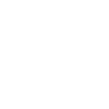
t = 0.00 s
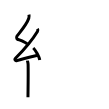
t = 4.00 s
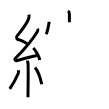
t = 8.00 s
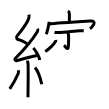
t = 12.00 s
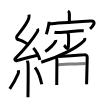
t = 15.50 s
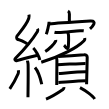
t = 20.00 s

The animated SVG that drew these frames (rendered in a browser with its animation timeline set to each time). Animation: 20 SMIL elements (animate=20); one cycle of 20.00 s.

<svg width="109px" height="109px" viewBox="0 0 px 109px" xmlns="http://www.w3.org/2000/svg" xmlns:xlink="http://www.w3.org/1999/xlink" xml:space="preserve" version="1.1"  baseProfile="full">
<path d="M28.94,14.67c0.29,1.28,0.31,2.22-0.15,3.62c-2,6.14-7.79,12.68-11.71,17.58c-0.54,0.68-0.59,2.95,0,3.19c3.1,1.28,7.35,2.46,10,4.8" style="fill:none;stroke:black;stroke-width:3;opacity:0">
  <animate attributeType="CSS" attributeName="opacity" from="0" to="1" begin="0s" dur="1s" repeatCount="0" fill="freeze" />
</path>
<path d="M37.46,28.68c0.27,0.51,0.33,2.17,0,2.72c-5.18,8.59-14.83,19.57-21.96,26.87c-1.64,1.67,0.41,2.63,1.47,2.29c4.46-1.42,15.06-3.96,20.79-5.33" style="fill:none;stroke:black;stroke-width:3;opacity:0">
  <animate attributeType="CSS" attributeName="opacity" from="0" to="1" begin="1s" dur="1s" repeatCount="0" fill="freeze" />
</path>
<path d="M33.25,48c2.29,2.12,5.93,8.71,6.5,12" style="fill:none;stroke:black;stroke-width:3;opacity:0">
  <animate attributeType="CSS" attributeName="opacity" from="0" to="1" begin="2s" dur="1s" repeatCount="0" fill="freeze" />
</path>
<path d="M27.42,60.62c0.05,0.36,0.65,1.85,0.69,4.09c0.22,10.79-0.14,28.79-0.14,32.46" style="fill:none;stroke:black;stroke-width:3;opacity:0">
  <animate attributeType="CSS" attributeName="opacity" from="0" to="1" begin="3s" dur="1s" repeatCount="0" fill="freeze" />
</path>
<path d="M18.36,70.35c0.14,0.86,0.12,2.56-0.14,3.18c-1.72,4.02-6.03,11.78-8.47,15.23" style="fill:none;stroke:black;stroke-width:3;opacity:0">
  <animate attributeType="CSS" attributeName="opacity" from="0" to="1" begin="4s" dur="1s" repeatCount="0" fill="freeze" />
</path>
<path d="M35,67.5c3.37,3.96,5.96,13.16,6.75,16.75" style="fill:none;stroke:black;stroke-width:3;opacity:0">
  <animate attributeType="CSS" attributeName="opacity" from="0" to="1" begin="5s" dur="1s" repeatCount="0" fill="freeze" />
</path>
<path d="M67.98,11.05c0.6,0.35,1.45,2.06,1.43,3.07c-0.04,3.17-0.04,5.25-0.05,8.14" style="fill:none;stroke:black;stroke-width:3;opacity:0">
  <animate attributeType="CSS" attributeName="opacity" from="0" to="1" begin="6s" dur="1s" repeatCount="0" fill="freeze" />
</path>
<path d="M49.1,21.75c0,2.63-2.09,10.75-2.88,12.5" style="fill:none;stroke:black;stroke-width:3;opacity:0">
  <animate attributeType="CSS" attributeName="opacity" from="0" to="1" begin="7s" dur="1s" repeatCount="0" fill="freeze" />
</path>
<path d="M49.5,23.95c6.13-0.79,35.84-2.6,40.81-2.9c7.77-0.47,1.65,6.2-0.29,7.89" style="fill:none;stroke:black;stroke-width:3;opacity:0">
  <animate attributeType="CSS" attributeName="opacity" from="0" to="1" begin="8s" dur="1s" repeatCount="0" fill="freeze" />
</path>
<path d="M54.5,32.22c1.03,0.27,2.9,0.3,3.94,0.27c7-0.19,15.98-1.59,21.68-1.85c1.71-0.08,2.74,0.13,3.59,0.26" style="fill:none;stroke:black;stroke-width:3;opacity:0">
  <animate attributeType="CSS" attributeName="opacity" from="0" to="1" begin="9s" dur="1s" repeatCount="0" fill="freeze" />
</path>
<path d="M67.94,32.86c0.04,0.25,0.58,1.28,0.62,2.84c0.2,7.5-0.13,6.84-0.13,9.4c0,7.25-3.56,0.77-4.31,0.13" style="fill:none;stroke:black;stroke-width:3;opacity:0">
  <animate attributeType="CSS" attributeName="opacity" from="0" to="1" begin="10s" dur="1s" repeatCount="0" fill="freeze" />
</path>
<path d="M55.7,40.04c0.03,0.27,0.11,0.71-0.06,1.08c-1.2,2.7-6.27,7.89-10.39,10.38" style="fill:none;stroke:black;stroke-width:3;opacity:0">
  <animate attributeType="CSS" attributeName="opacity" from="0" to="1" begin="11s" dur="1s" repeatCount="0" fill="freeze" />
</path>
<path d="M84.75,38c0.12,0.57,0.01,2.02-0.7,2.74c-6.45,6.48-22.58,15.1-42.8,21.51" style="fill:none;stroke:black;stroke-width:3;opacity:0">
  <animate attributeType="CSS" attributeName="opacity" from="0" to="1" begin="12s" dur="1s" repeatCount="0" fill="freeze" />
</path>
<path d="M56.36,57.5c0.37,0.9,0.55,1.54,0.55,3.02c0,3.35-0.17,14.85-0.17,24.53" style="fill:none;stroke:black;stroke-width:3;opacity:0">
  <animate attributeType="CSS" attributeName="opacity" from="0" to="1" begin="13s" dur="1s" repeatCount="0" fill="freeze" />
</path>
<path d="M58.26,56.6c2.71-0.2,23.32-1.66,25.79-1.89c2.05-0.2,3.15,1.09,3.15,2.58c0,3.63-0.61,25.7-0.61,26.89" style="fill:none;stroke:black;stroke-width:3;opacity:0">
  <animate attributeType="CSS" attributeName="opacity" from="0" to="1" begin="14s" dur="1s" repeatCount="0" fill="freeze" />
</path>
<path d="M57.52,64.7c4.88-0.12,23.82-1.32,28.01-1.32" style="fill:none;stroke:black;stroke-width:3;opacity:0">
  <animate attributeType="CSS" attributeName="opacity" from="0" to="1" begin="15s" dur="1s" repeatCount="0" fill="freeze" />
</path>
<path d="M58.74,73.51c7.23-0.52,19.65-1.58,27.32-1.68" style="fill:none;stroke:black;stroke-width:3;opacity:0">
  <animate attributeType="CSS" attributeName="opacity" from="0" to="1" begin="16s" dur="1s" repeatCount="0" fill="freeze" />
</path>
<path d="M58.39,82.55c7.17-0.48,20.88-1.75,27.42-1.75" style="fill:none;stroke:black;stroke-width:3;opacity:0">
  <animate attributeType="CSS" attributeName="opacity" from="0" to="1" begin="17s" dur="1s" repeatCount="0" fill="freeze" />
</path>
<path d="M63.95,87.09c0.05,1.41,0,1.7-1,2.38c-3.03,2.07-10.86,7.15-16.92,9.59" style="fill:none;stroke:black;stroke-width:3;opacity:0">
  <animate attributeType="CSS" attributeName="opacity" from="0" to="1" begin="18s" dur="1s" repeatCount="0" fill="freeze" />
</path>
<path d="M80,87.61c5.97,3.07,13.03,8.64,14.66,11.33" style="fill:none;stroke:black;stroke-width:3;opacity:0">
  <animate attributeType="CSS" attributeName="opacity" from="0" to="1" begin="19s" dur="1s" repeatCount="0" fill="freeze" />
</path>
</svg>
